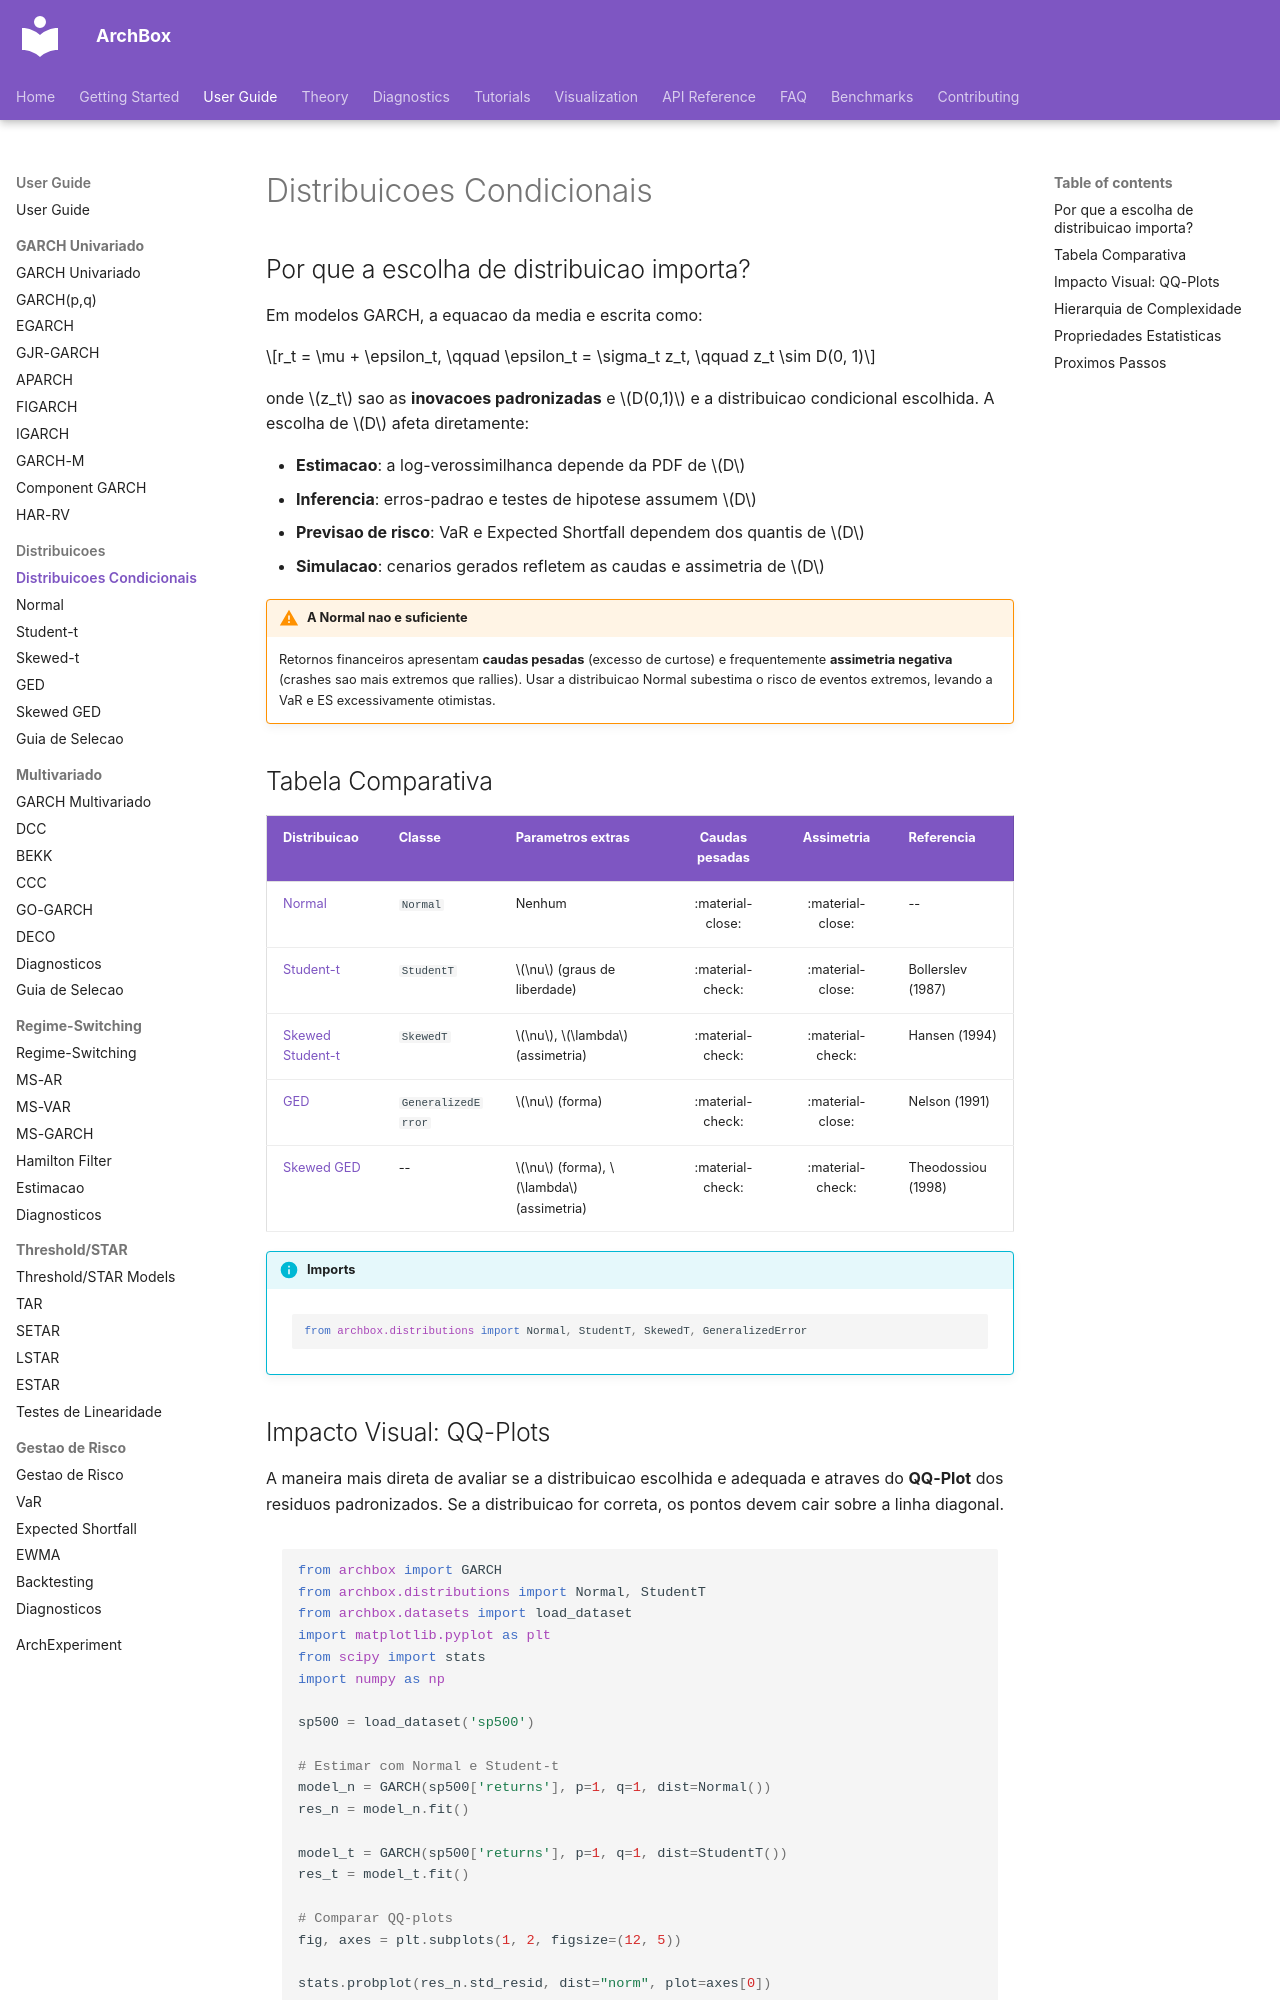

repository: ArchBox-GARCH-Models/archbox · page: user-guide/distributions/index.html · generator: mkdocs

---
title: "Distribuicoes Condicionais"
description: "Visao geral das distribuicoes condicionais disponiveis no ArchBox para modelagem de inovacoes em modelos GARCH."
---

# Distribuicoes Condicionais

## Por que a escolha de distribuicao importa?

Em modelos GARCH, a equacao da media e escrita como:

$$r_t = \mu + \epsilon_t, \qquad \epsilon_t = \sigma_t z_t, \qquad z_t \sim D(0, 1)$$

onde $z_t$ sao as **inovacoes padronizadas** e $D(0,1)$ e a distribuicao condicional escolhida. A escolha de $D$ afeta diretamente:

- **Estimacao**: a log-verossimilhanca depende da PDF de $D$
- **Inferencia**: erros-padrao e testes de hipotese assumem $D$
- **Previsao de risco**: VaR e Expected Shortfall dependem dos quantis de $D$
- **Simulacao**: cenarios gerados refletem as caudas e assimetria de $D$

!!! warning "A Normal nao e suficiente"
    Retornos financeiros apresentam **caudas pesadas** (excesso de curtose) e frequentemente **assimetria negativa** (crashes sao mais extremos que rallies). Usar a distribuicao Normal subestima o risco de eventos extremos, levando a VaR e ES excessivamente otimistas.

## Tabela Comparativa

| Distribuicao | Classe | Parametros extras | Caudas pesadas | Assimetria | Referencia |
|:-------------|:-------|:-----------------|:--------------:|:----------:|:-----------|
| [Normal](normal.md) | `Normal` | Nenhum | :material-close: | :material-close: | -- |
| [Student-t](student-t.md) | `StudentT` | $\nu$ (graus de liberdade) | :material-check: | :material-close: | Bollerslev (1987) |
| [Skewed Student-t](skewed-t.md) | `SkewedT` | $\nu$, $\lambda$ (assimetria) | :material-check: | :material-check: | Hansen (1994) |
| [GED](ged.md) | `GeneralizedError` | $\nu$ (forma) | :material-check: | :material-close: | Nelson (1991) |
| [Skewed GED](skewed-ged.md) | -- | $\nu$ (forma), $\lambda$ (assimetria) | :material-check: | :material-check: | Theodossiou (1998) |

!!! info "Imports"
    ```python
    from archbox.distributions import Normal, StudentT, SkewedT, GeneralizedError
    ```
